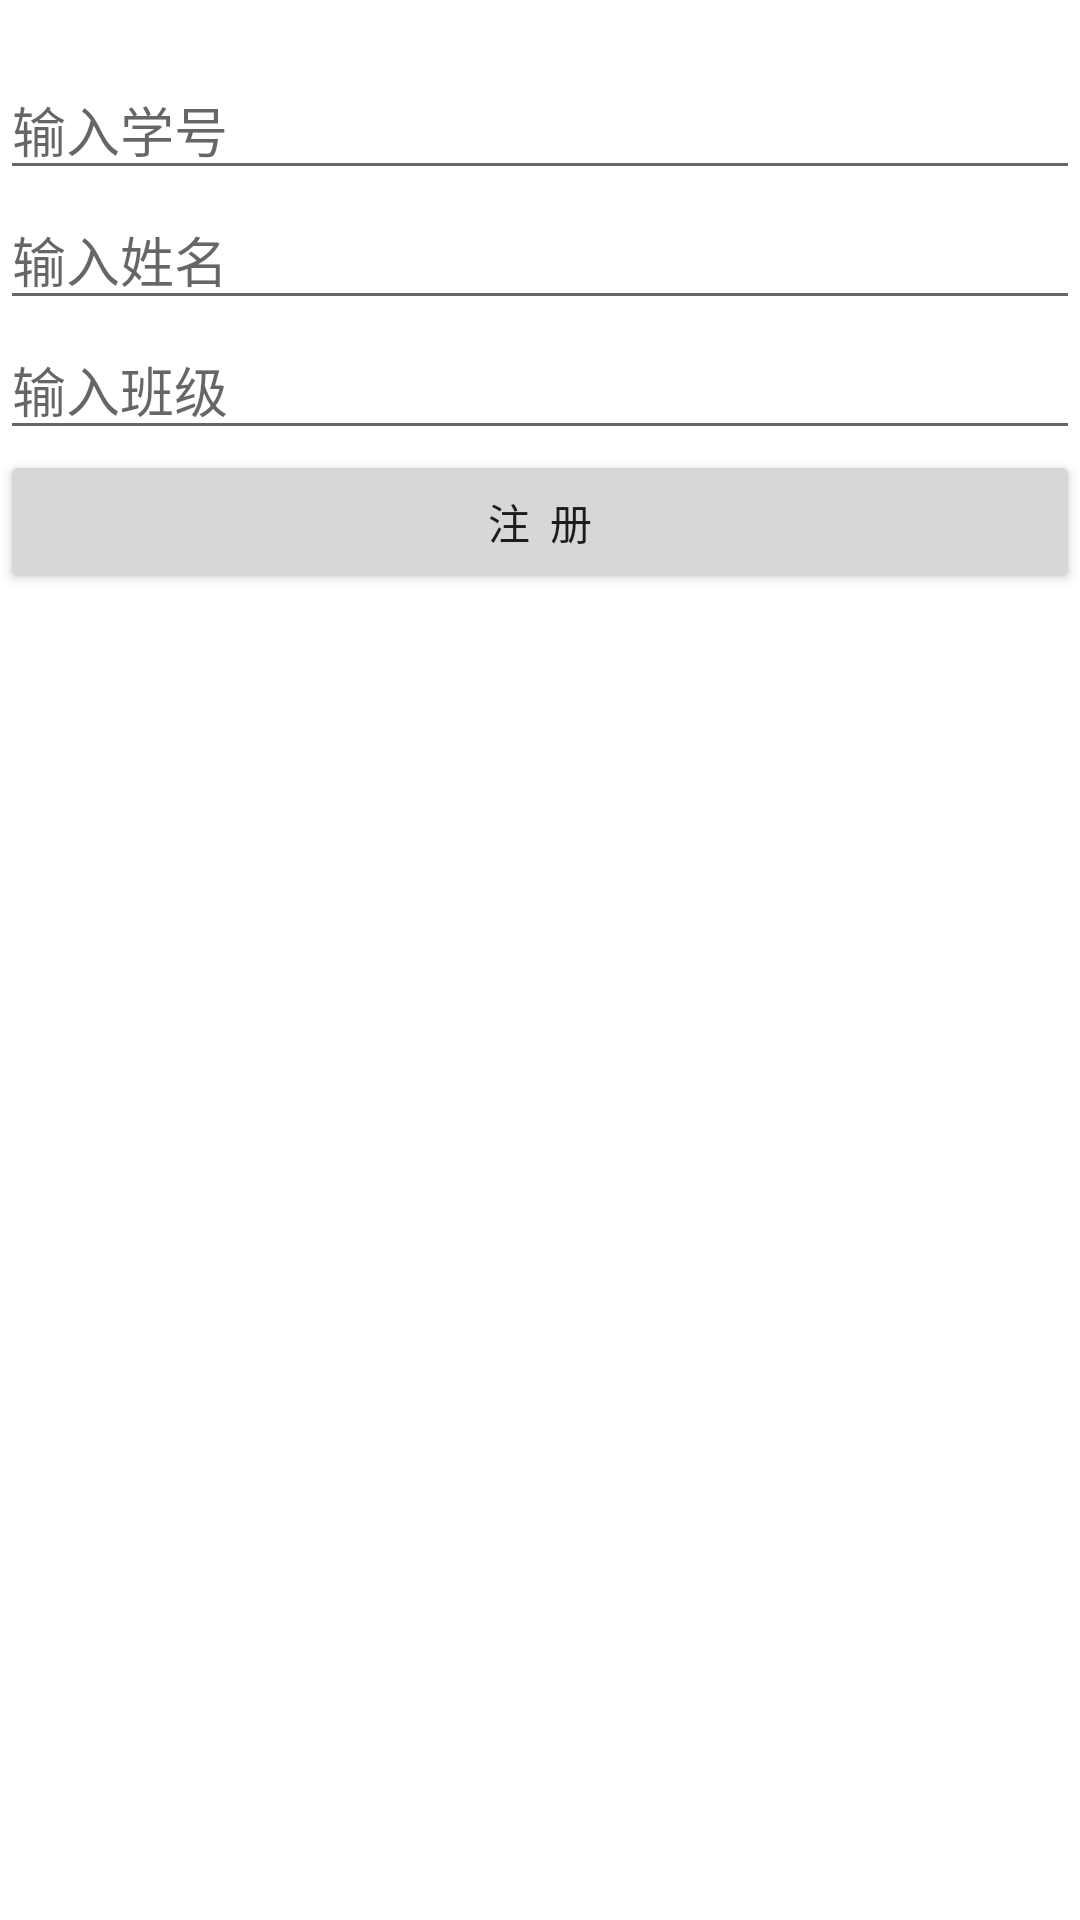

Layout XML and referenced resources for this Android screen:
<!-- AndroidManifest.xml: application theme Theme.Clockin -->
<!-- res/layout/activity_register.xml -->
<?xml version="1.0" encoding="utf-8"?>
<LinearLayout xmlns:android="http://schemas.android.com/apk/res/android"
    android:orientation="vertical"
    android:layout_width="match_parent"
    android:layout_height="match_parent">

    <ImageView
        android:layout_width="match_parent"
        android:layout_height="wrap_content"
        android:layout_gravity="center"
        android:adjustViewBounds="true"
        android:scaleType="fitStart"
        android:src="@drawable/logo"
        />

    <Space
        android:layout_width="match_parent"
        android:layout_height="20sp"
        />

    <EditText
        android:id="@+id/edit_school_code"
        android:layout_width="match_parent"
        android:layout_height="wrap_content"
        android:layout_gravity="center"
        android:hint="输入学号"
        />

    <EditText
        android:id="@+id/edit_user_name"
        android:layout_width="match_parent"
        android:layout_height="wrap_content"
        android:layout_gravity="center"
        android:hint="输入姓名"
        />

    <EditText
        android:id="@+id/edit_class_name"
        android:layout_width="match_parent"
        android:layout_height="wrap_content"
        android:layout_gravity="center"
        android:hint="输入班级"
        />

    <Button
        android:id="@+id/btn_register"
        android:layout_width="match_parent"
        android:layout_height="wrap_content"
        android:layout_gravity="center"
        android:textAlignment="center"
        android:textAllCaps="false"
        android:text="注  册"
        />

</LinearLayout>
<!-- resources referenced by this layout -->
<resources>
  <style name="Theme.Clockin" parent="Theme.MaterialComponents.DayNight.DarkActionBar">
          
          <item name="colorPrimary">@color/purple_500</item>
          <item name="colorPrimaryVariant">@color/purple_700</item>
          <item name="colorOnPrimary">@color/white</item>
          
          <item name="colorSecondary">@color/teal_200</item>
          <item name="colorSecondaryVariant">@color/teal_700</item>
          <item name="colorOnSecondary">@color/black</item>
          
          <item name="android:statusBarColor" tools:targetApi="l">?attr/colorPrimaryVariant</item>
          
      </style>
  <color name="purple_500">#FF6200EE</color>
  <color name="purple_700">#FF3700B3</color>
  <color name="white">#FFFFFFFF</color>
  <color name="teal_200">#FF03DAC5</color>
  <color name="teal_700">#FF018786</color>
  <color name="black">#FF000000</color>
</resources>
